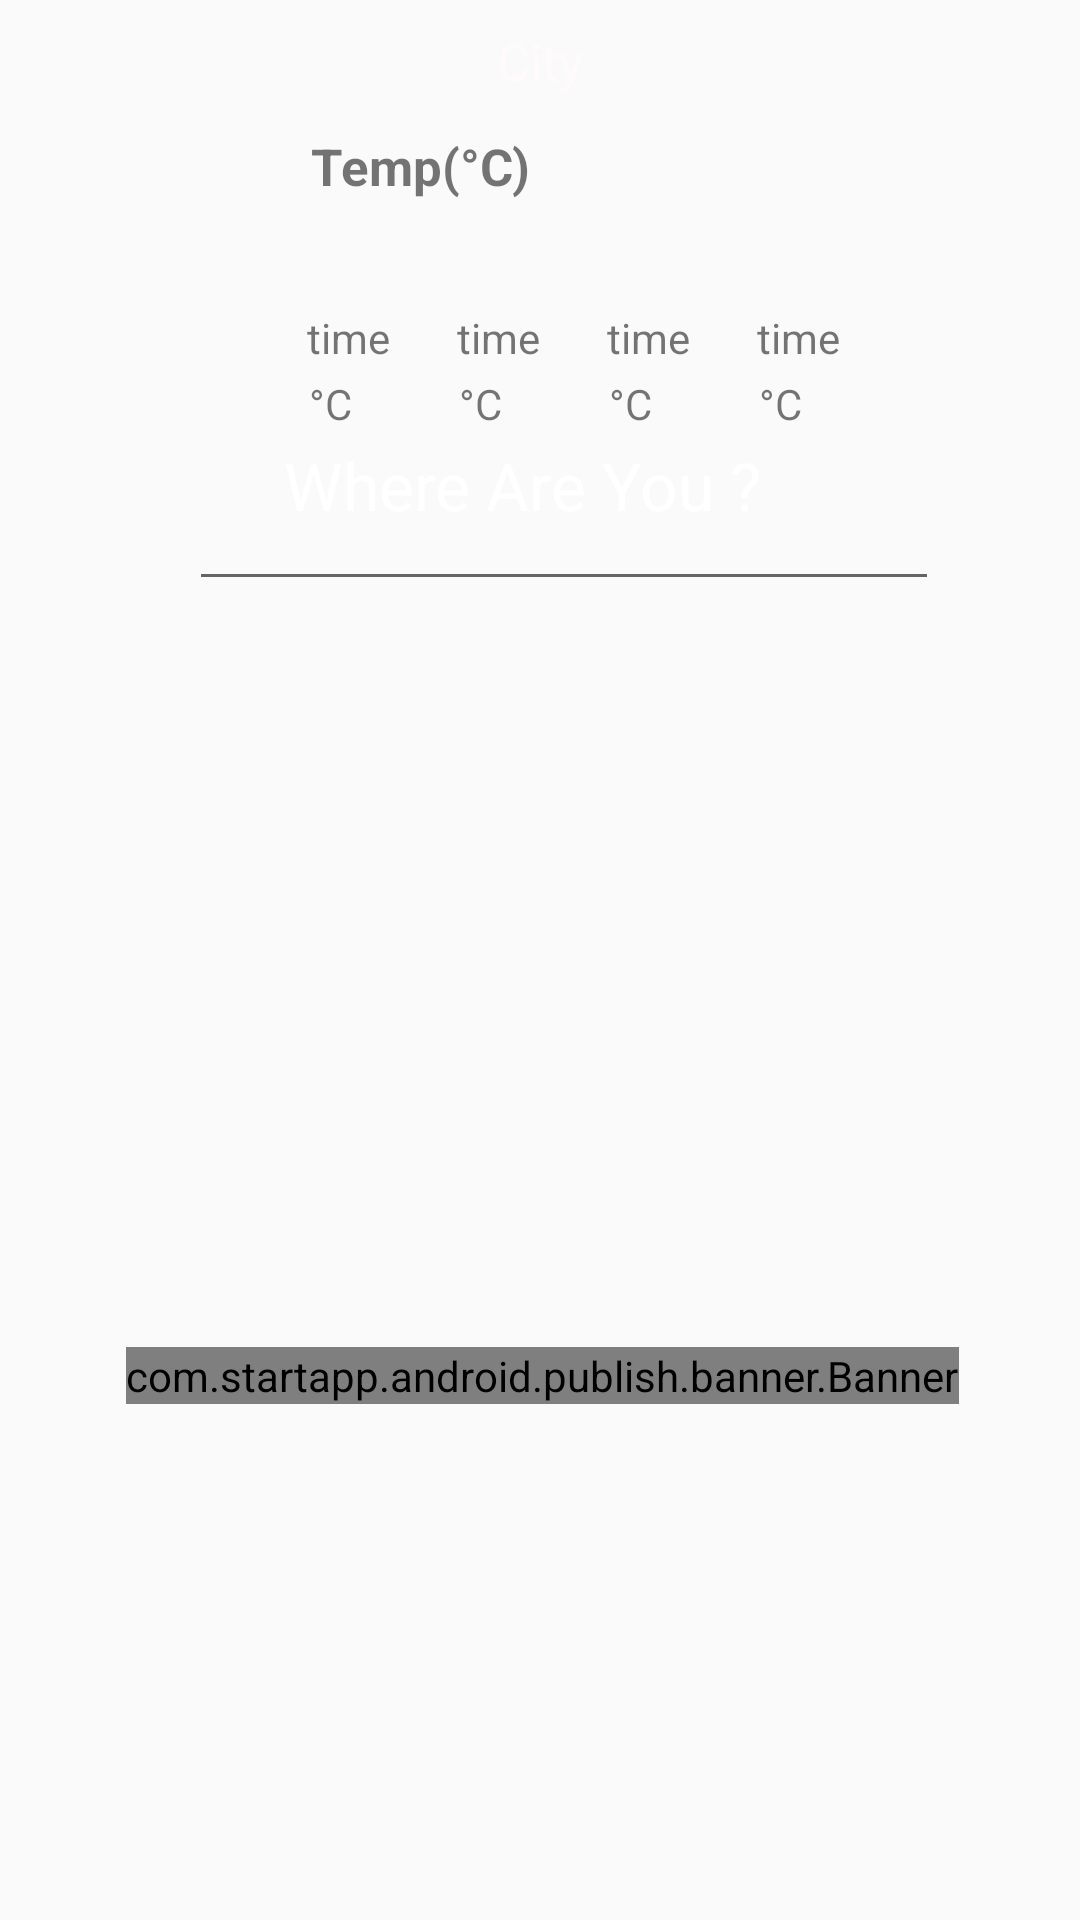

Reconstruct the res/layout file that produces this screen, plus the resources it refers to.
<!-- AndroidManifest.xml: application theme AppTheme -->
<!-- res/layout/weatherlay.xml -->
<?xml version="1.0" encoding="utf-8"?>

<AbsoluteLayout xmlns:android="http://schemas.android.com/apk/res/android"
    android:orientation="vertical" android:layout_width="match_parent"
    android:layout_height="match_parent"
    android:background="@drawable/loginbackground"
    xmlns:ads="http://schemas.android.com/apk/res-auto"
    android:id="@+id/abslay">
    <RelativeLayout
        android:layout_width="match_parent"  android:orientation="vertical"
        android:layout_height="wrap_content"
        xmlns:ads="http://schemas.android.com/apk/res-auto">


        <TextView
            android:layout_width="180dp"
            android:layout_height="41dp"
            android:textAppearance="?android:attr/textAppearanceLarge"
            android:text="City"
            android:id="@+id/city_layout"
            android:layout_x="150dp"
            android:layout_y="50dp"
            android:layout_gravity="center_horizontal"
            android:gravity="center|center_horizontal"
            android:textAlignment="center"
            android:textColor="#fffffbfd"
            android:layout_alignParentTop="true"
            android:layout_centerHorizontal="true"
            android:textSize="17dp" />

        <ImageView
            android:layout_width="70dp"
            android:layout_height="70dp"
            android:id="@+id/iv_weather"
            android:layout_x="166dp"
            android:layout_y="4dp"
            android:layout_centerVertical="true"
            android:layout_toLeftOf="@+id/city_layout"
            android:layout_toStartOf="@+id/city_layout" />

        <TextView
            android:layout_width="100dp"
            android:layout_height="30dp"
            android:text="Temp(°C)"
            android:id="@+id/t_now"
            android:layout_x="119dp"
            android:layout_y="30dp"
            android:layout_gravity="center_horizontal"
            android:textSize="17dp"
            android:textStyle="bold"
            android:gravity="center_vertical|center|center_horizontal"
            android:layout_alignBottom="@+id/iv_weather"
            android:layout_toRightOf="@+id/iv_weather"
            android:layout_toEndOf="@+id/iv_weather"
            android:layout_below="@+id/city_layout"
            android:textIsSelectable="true" />


        <TextView
            android:layout_width="140dp"
            android:layout_height="30dp"
            android:textAppearance="?android:attr/textAppearanceLarge"
            android:id="@+id/description"
            android:textAlignment="center"
            android:gravity="left|center|center_horizontal"
            android:textSize="17dp"
            android:layout_alignTop="@+id/t_now"
            android:layout_toRightOf="@+id/t_now"
            android:layout_alignBottom="@+id/iv_weather"
            android:layout_alignParentRight="true"
            android:layout_alignParentEnd="true" />

        <TextView
            android:layout_width="55dp"
            android:layout_height="50dp"
            android:textAppearance="?android:attr/textAppearanceSmall"
            android:id="@+id/co"
            android:layout_alignParentTop="true"
            android:layout_toRightOf="@+id/city_layout"
            android:layout_above="@+id/description"
            android:textSize="20dp" />


    </RelativeLayout>

    <TableRow
        android:layout_width="371dp"
        android:layout_height="20dp"
        android:layout_x="11dp"
        android:layout_y="103dp">

        <TextView
            android:layout_width="40dp"
            android:layout_height="wrap_content"
            android:textAppearance="?android:attr/textAppearanceSmall"
            android:id="@+id/time0"
            android:layout_marginLeft="35dp"
            android:gravity="center" />

        <TextView
            android:layout_width="40dp"
            android:layout_height="wrap_content"
            android:textAppearance="?android:attr/textAppearanceSmall"
            android:id="@+id/time1"
            android:layout_marginLeft="10dp"
            android:gravity="center"
            android:text="time" />

        <TextView
            android:layout_width="40dp"
            android:layout_height="wrap_content"
            android:textAppearance="?android:attr/textAppearanceSmall"
            android:id="@+id/time2"
            android:layout_marginLeft="10dp"
            android:gravity="center"
            android:text="time" />

        <TextView
            android:layout_width="40dp"
            android:layout_height="wrap_content"
            android:textAppearance="?android:attr/textAppearanceSmall"
            android:id="@+id/time3"
            android:layout_marginLeft="10dp"
            android:gravity="center"
            android:text="time" />

        <TextView
            android:layout_width="40dp"
            android:layout_height="wrap_content"
            android:textAppearance="?android:attr/textAppearanceSmall"
            android:id="@+id/time4"
            android:layout_marginLeft="10dp"
            android:gravity="center"
            android:text="time" />

        <TextView
            android:layout_width="40dp"
            android:layout_height="wrap_content"
            android:textAppearance="?android:attr/textAppearanceSmall"
            android:id="@+id/time5"
            android:layout_marginRight="35dp"
            android:layout_marginLeft="10dp"
            android:gravity="center" />
    </TableRow>

    <TableRow
        android:layout_width="385dp"
        android:layout_height="20dp"
        android:layout_x="5dp"
        android:layout_y="125dp">

        <TextView
            android:layout_width="40dp"
            android:layout_height="wrap_content"
            android:textAppearance="?android:attr/textAppearanceSmall"
            android:id="@+id/temp_6"
            android:layout_marginLeft="35dp"
            android:textAlignment="center"
            android:gravity="center" />

        <TextView
            android:layout_width="40dp"
            android:layout_height="wrap_content"
            android:textAppearance="?android:attr/textAppearanceSmall"
            android:id="@+id/temp_9"
            android:layout_marginLeft="10dp"
            android:textAlignment="center"
            android:gravity="center"
            android:text="°C" />

        <TextView
            android:layout_width="40dp"
            android:layout_height="wrap_content"
            android:textAppearance="?android:attr/textAppearanceSmall"
            android:id="@+id/temp_12"
            android:layout_marginLeft="10dp"
            android:textAlignment="center"
            android:gravity="center"
            android:text="°C" />

        <TextView
            android:layout_width="40dp"
            android:layout_height="wrap_content"
            android:textAppearance="?android:attr/textAppearanceSmall"
            android:text="°C"
            android:id="@+id/temp_15"
            android:layout_marginLeft="10dp"
            android:textAlignment="center"
            android:gravity="center" />

        <TextView
            android:layout_width="40dp"
            android:layout_height="wrap_content"
            android:textAppearance="?android:attr/textAppearanceSmall"
            android:id="@+id/temp_18"
            android:layout_marginLeft="10dp"
            android:textAlignment="center"
            android:gravity="center"
            android:text="°C" />

        <TextView
            android:layout_width="40dp"
            android:layout_height="wrap_content"
            android:textAppearance="?android:attr/textAppearanceSmall"
            android:id="@+id/temp_21"
            android:textAlignment="gravity"
            android:layout_marginRight="35dp"
            android:layout_marginLeft="10dp"
            android:gravity="center" />
    </TableRow>

    <ListView
        android:layout_width="wrap_content"
        android:layout_height="251dp"
        android:id="@+id/listView"
        android:layout_x="0dp"
        android:layout_y="198dp"
         />

    <EditText
        android:layout_width="250dp"
        android:layout_height="wrap_content"
        android:id="@+id/txtSearch"
        android:layout_x="63dp"
        android:layout_y="159dp" />



    <TextView
        android:layout_width="250dp"
        android:layout_height="wrap_content"
        android:textAppearance="?android:attr/textAppearanceLarge"
        android:text="Where Are You ?"
        android:id="@+id/textView2"
        android:layout_x="49dp"
        android:layout_y="147dp"
        android:textColor="#ffffffff"
        android:gravity="center" />

    <RelativeLayout
        android:layout_width="match_parent"
        android:layout_height="86dp"
        android:layout_x="1dp"
        android:layout_y="449dp"
        xmlns:ads="http://schemas.android.com/apk/res-auto"
        >
        <com.startapp.android.publish.banner.Banner
            android:id="@+id/startAppBanner"
            android:layout_width="wrap_content"
            android:layout_height="wrap_content"
            android:layout_alignParentTop="true"
            android:layout_centerHorizontal="true" />




    </RelativeLayout>

    <TableRow
        android:layout_width="385dp"
        android:layout_height="37dp"
        android:layout_x="6dp"
        android:layout_y="67dp"
        android:layout_alignParentBottom="true"
        android:layout_alignParentLeft="true"
        android:layout_alignParentStart="true">

        <ImageView
            android:layout_width="40dp"
            android:layout_height="40dp"
            android:id="@+id/ivT1"
            android:layout_marginLeft="35dp" />

        <ImageView
            android:layout_width="40dp"
            android:layout_height="40dp"
            android:id="@+id/ivT2"
            android:layout_marginLeft="10dp" />

        <ImageView
            android:layout_width="40dp"
            android:layout_height="40dp"
            android:id="@+id/ivT3"
            android:layout_marginLeft="10dp" />

        <ImageView
            android:layout_width="40dp"
            android:layout_height="40dp"
            android:id="@+id/ivT4"
            android:layout_marginLeft="10dp" />

        <ImageView
            android:layout_width="40dp"
            android:layout_height="40dp"
            android:id="@+id/ivT5"
            android:layout_marginLeft="14dp" />

        <ImageView
            android:layout_width="40dp"
            android:layout_height="40dp"
            android:id="@+id/ivT6"
            android:layout_marginLeft="10dp"
            android:layout_marginRight="35dp" />
    </TableRow>


</AbsoluteLayout>
<!-- resources referenced by this layout -->
<resources>
  <style name="AppTheme" parent="Theme.AppCompat.Light.DarkActionBar">
          
      </style>
</resources>
